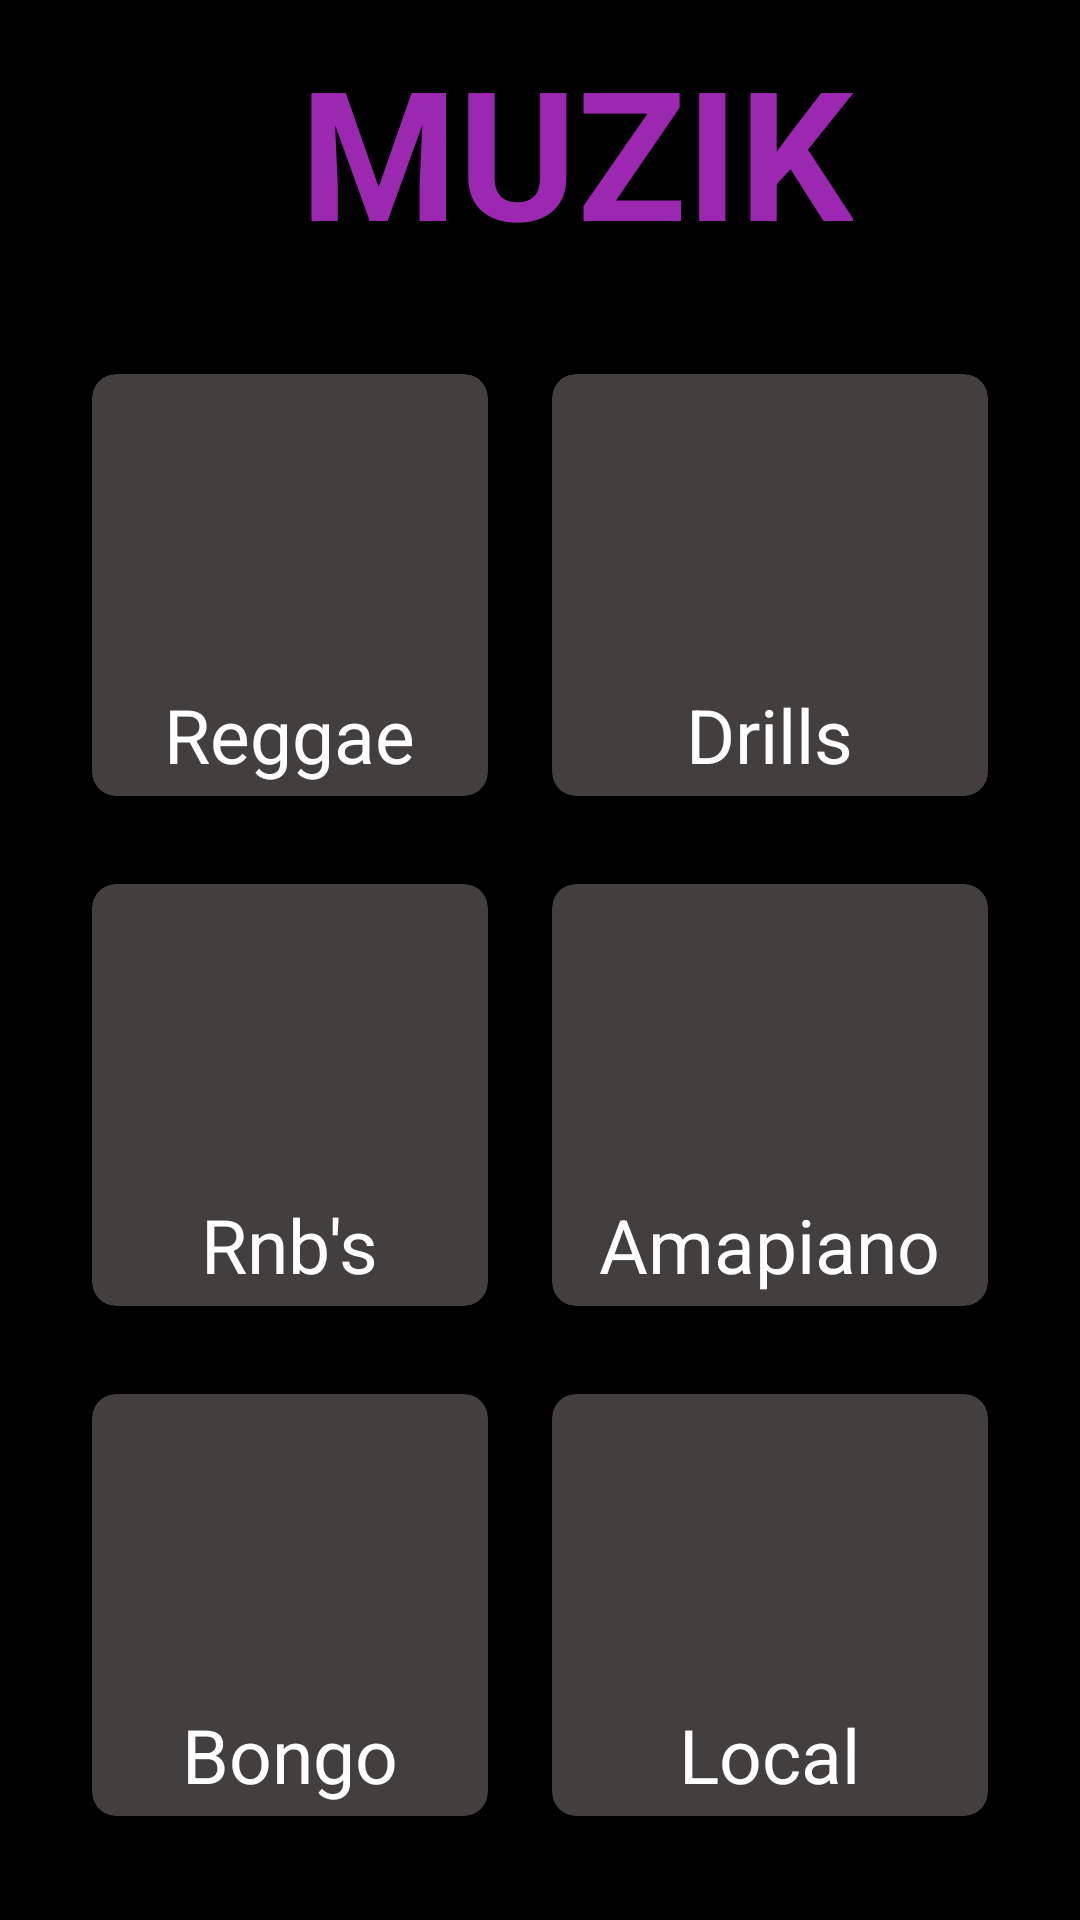

Reconstruct the res/layout file that produces this screen, plus the resources it refers to.
<!-- AndroidManifest.xml: application theme Theme.Muzik1 -->
<!-- res/layout/activity_home.xml -->
<?xml version="1.0" encoding="utf-8"?>
<RelativeLayout xmlns:android="http://schemas.android.com/apk/res/android"
    xmlns:app="http://schemas.android.com/apk/res-auto"
    xmlns:tools="http://schemas.android.com/tools"
    android:layout_width="match_parent"
    android:background="@color/black"
    android:layout_height="match_parent"
    tools:context=".HomeActivity">

  <TextView
      android:id="@+id/text"
      android:text="MUZIK"
      android:layout_marginTop="10dp"
      android:textStyle="bold"
      android:layout_marginLeft="100dp"
      android:textColor="#9C27B0"
      android:textSize="60dp"
      android:layout_width="wrap_content"
      android:layout_height="wrap_content"/>

  <GridLayout
      android:id="@+id/grid"
      android:layout_below="@+id/text"
      android:layout_marginStart="20dp"
      android:layout_marginEnd="20dp"
      android:layout_marginTop="20dp"
      android:layout_marginBottom="20dp"
      android:columnCount="2"
      android:rowCount="3"
      android:layout_width="match_parent"
      android:layout_height="match_parent">


    
    <androidx.cardview.widget.CardView
        android:id="@+id/Reggae1"
        android:layout_width="wrap_content"
        android:layout_height="wrap_content"
        android:layout_row="0"
        android:layout_rowWeight="1"
        android:layout_column="0"
        android:backgroundTint="#433F3F"
        android:layout_columnWeight="1"
        app:cardCornerRadius="8dp"
        app:cardElevation="8dp"
        app:cardUseCompatPadding="true">
      <LinearLayout
          android:layout_width="wrap_content"
          android:layout_height="wrap_content"
          android:layout_gravity="center"
          android:gravity="center"
          android:orientation="vertical">
        <ImageView
            android:layout_width="100dp"
            android:layout_height="100dp"
            android:src="@drawable/music"/>

        <TextView
            android:layout_width="wrap_content"
            android:layout_height="wrap_content"
            android:text="Reggae"
            android:textColor="@color/white"
            android:textSize="25dp"/>



      </LinearLayout>






    </androidx.cardview.widget.CardView>


    
    <androidx.cardview.widget.CardView
        android:id="@+id/cardDrill1"
        android:layout_width="wrap_content"
        android:layout_height="wrap_content"
        android:layout_row="0"
        android:layout_rowWeight="1"
        android:layout_column="1"
        android:layout_columnWeight="1"
        android:backgroundTint="#433F3F"
        app:cardCornerRadius="8dp"
        app:cardElevation="8dp"
        app:cardUseCompatPadding="true">
      <LinearLayout
          android:layout_width="wrap_content"
          android:layout_height="wrap_content"
          android:layout_gravity="center"
          android:gravity="center"
          android:orientation="vertical">
        <ImageView
            android:layout_width="100dp"
            android:layout_height="100dp"
            android:src="@drawable/music"/>

        <TextView
            android:layout_width="wrap_content"
            android:layout_height="wrap_content"
            android:text="Drills"
            android:textColor="@color/white"
            android:textSize="25dp"/>



      </LinearLayout>






    </androidx.cardview.widget.CardView>

    
    <androidx.cardview.widget.CardView
        android:id="@+id/cardRnb1"
        android:layout_width="wrap_content"
        android:layout_height="wrap_content"
        android:layout_row="1"
        android:layout_rowWeight="1"
        android:backgroundTint="#433F3F"
        android:layout_column="0"
        android:layout_columnWeight="1"
        app:cardCornerRadius="8dp"
        app:cardElevation="8dp"
        app:cardUseCompatPadding="true">
      <LinearLayout
          android:layout_width="wrap_content"
          android:layout_height="wrap_content"
          android:layout_gravity="center"
          android:gravity="center"
          android:orientation="vertical">
        <ImageView
            android:layout_width="100dp"
            android:layout_height="100dp"
            android:src="@drawable/music"/>

        <TextView
            android:layout_width="wrap_content"
            android:layout_height="wrap_content"
            android:text="Rnb's"
            android:textColor="@color/white"
            android:textSize="25dp"/>



      </LinearLayout>






    </androidx.cardview.widget.CardView>

    
    <androidx.cardview.widget.CardView
        android:id="@+id/cardAmapiano1"
        android:layout_width="wrap_content"
        android:layout_height="wrap_content"
        android:layout_row="1"
        android:layout_rowWeight="1"
        android:backgroundTint="#433F3F"
        android:layout_column="1"
        android:layout_columnWeight="1"
        app:cardCornerRadius="8dp"
        app:cardElevation="8dp"
        app:cardUseCompatPadding="true">
      <LinearLayout
          android:layout_width="wrap_content"
          android:layout_height="wrap_content"
          android:layout_gravity="center"
          android:gravity="center"
          android:orientation="vertical">
        <ImageView
            android:layout_width="100dp"
            android:layout_height="100dp"
            android:src="@drawable/music"/>

        <TextView
            android:layout_width="wrap_content"
            android:layout_height="wrap_content"
            android:text="Amapiano"
            android:textColor="@color/white"
            android:textSize="25dp"/>



      </LinearLayout>






    </androidx.cardview.widget.CardView>

    
    <androidx.cardview.widget.CardView
        android:id="@+id/cardBongo1"
        android:layout_width="wrap_content"
        android:layout_height="wrap_content"
        android:layout_row="2"
        android:layout_rowWeight="1"
        android:backgroundTint="#433F3F"
        android:layout_column="0"
        android:layout_columnWeight="1"
        app:cardCornerRadius="8dp"
        app:cardElevation="8dp"
        app:cardUseCompatPadding="true">
      <LinearLayout
          android:layout_width="wrap_content"
          android:layout_height="wrap_content"
          android:layout_gravity="center"
          android:gravity="center"
          android:orientation="vertical">
        <ImageView
            android:layout_width="100dp"
            android:layout_height="100dp"
            android:src="@drawable/music"/>

        <TextView
            android:layout_width="wrap_content"
            android:layout_height="wrap_content"
            android:text="Bongo"
            android:textColor="@color/white"
            android:textSize="25dp"/>



      </LinearLayout>






    </androidx.cardview.widget.CardView>

    
    <androidx.cardview.widget.CardView
        android:id="@+id/cardLocal1"
        android:layout_width="wrap_content"
        android:layout_height="wrap_content"
        android:layout_row="2"
        android:backgroundTint="#433F3F"
        android:layout_rowWeight="1"
        android:layout_column="1"
        android:layout_columnWeight="1"
        app:cardCornerRadius="8dp"
        app:cardElevation="8dp"
        app:cardUseCompatPadding="true">
      <LinearLayout
          android:layout_width="wrap_content"
          android:layout_height="wrap_content"
          android:layout_gravity="center"
          android:gravity="center"
          android:orientation="vertical">
        <ImageView
            android:layout_width="100dp"
            android:layout_height="100dp"
            android:src="@drawable/music"/>

        <TextView
            android:layout_width="wrap_content"
            android:layout_height="wrap_content"
            android:text="Local"
            android:textColor="@color/white"
            android:textSize="25dp"/>



      </LinearLayout>

    </androidx.cardview.widget.CardView>




  </GridLayout>








</RelativeLayout>
<!-- resources referenced by this layout -->
<resources>
  <style name="Theme.Muzik1" parent="Base.Theme.Muzik1" />
  <style name="Base.Theme.Muzik1" parent="Theme.Material3.DayNight.NoActionBar">
          
          
      </style>
  <!-- not gathered from this repository: default colours our renderer supplied (Android Studio template values) -->
  <color name="black">#FF000000</color>
  <color name="white">#FFFFFFFF</color>
</resources>
